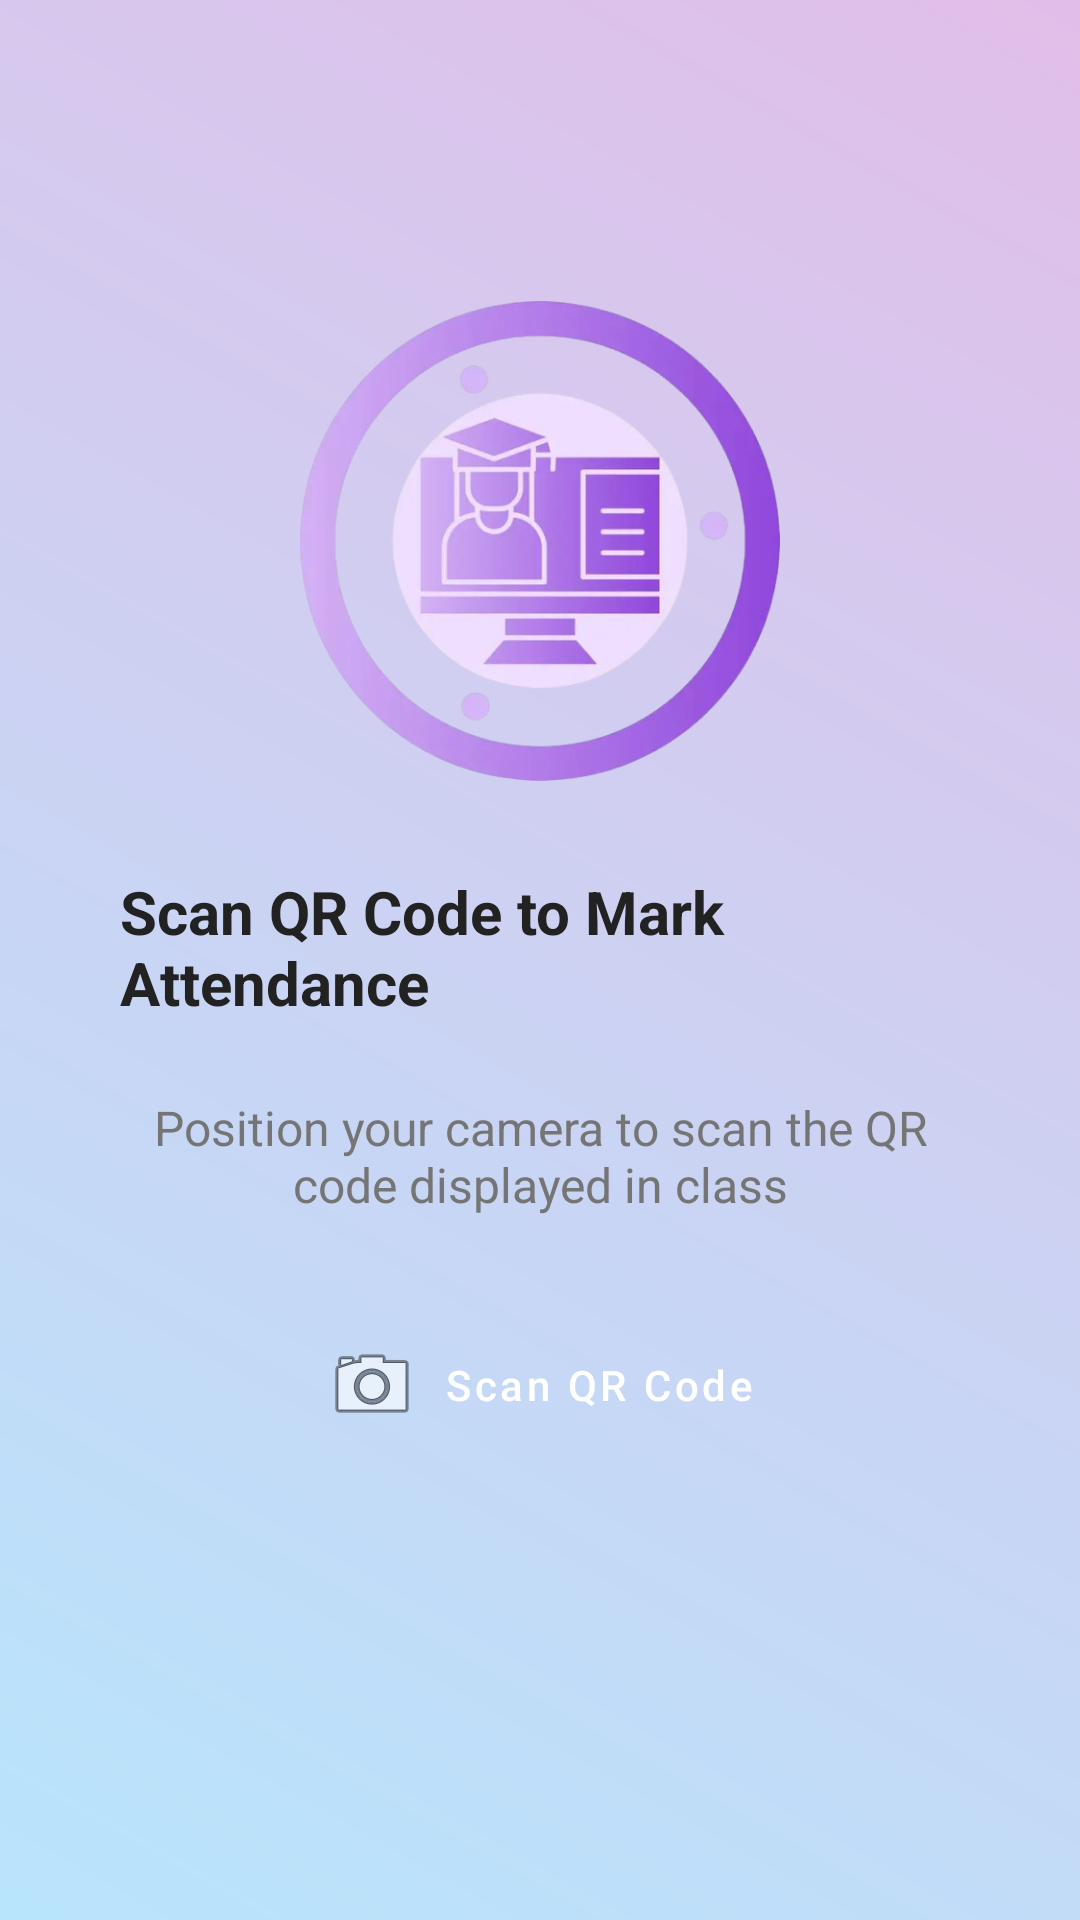

Android layout source for this screen:
<!-- AndroidManifest.xml: application theme Theme.MADCW -->
<!-- res/layout/activity_scan_attendance.xml -->
<?xml version="1.0" encoding="utf-8"?>
<ScrollView xmlns:android="http://schemas.android.com/apk/res/android"
    xmlns:tools="http://schemas.android.com/tools"
    android:layout_width="match_parent"
    android:layout_height="match_parent"
    android:padding="16dp"
    android:background="@drawable/gradient_background"
    android:fillViewport="true"
    tools:context=".ui.student.ScanAttendanceActivity">

    <LinearLayout
        android:layout_width="match_parent"
        android:layout_height="match_parent"
        android:orientation="vertical"
        android:gravity="center">

        
        <LinearLayout
            android:id="@+id/layoutScanAttendance"
            android:layout_width="match_parent"
            android:layout_height="wrap_content"
            android:orientation="vertical"
            android:gravity="center"
            android:background="@drawable/card_background"
            android:padding="24dp"
            android:elevation="4dp">
            
            <ImageView
                android:id="@+id/imageViewLogo"
                android:layout_width="170dp"
                android:layout_height="160dp"
                android:layout_gravity="center_horizontal"
                android:src="@drawable/attendance"
                android:contentDescription="App Logo"
                android:adjustViewBounds="true"
                android:scaleType="fitCenter"
                android:layout_marginBottom="30dp" />
            
            <TextView
                android:id="@+id/textTitle"
                android:layout_width="wrap_content"
                android:layout_height="wrap_content"
                android:text="Scan QR Code to Mark Attendance"
                android:textSize="20sp"
                android:textStyle="bold"
                android:textColor="#222222"
                android:layout_marginBottom="24dp" />

            <TextView
                android:text="Position your camera to scan the QR code displayed in class"
                android:textSize="16sp"
                android:textColor="#757575"
                android:layout_marginBottom="32dp"
                android:gravity="center"
                android:layout_width="match_parent"
                android:layout_height="wrap_content" />



            
            <Button
                android:id="@+id/buttonScanAttendance"
                style="@style/DashboardButton"
                android:layout_width="wrap_content"
                android:layout_height="wrap_content"
                android:text="Scan QR Code"
                android:drawableLeft="@android:drawable/ic_menu_camera"
                android:drawablePadding="8dp"
                android:layout_marginBottom="20dp" />

            
            <TextView
                android:id="@+id/textScanStatus"
                android:layout_width="wrap_content"
                android:layout_height="wrap_content"
                android:text=""
                android:textSize="16sp"
                android:textColor="#666666"
                android:layout_marginTop="12dp" />
        </LinearLayout>
    </LinearLayout>
</ScrollView>
<!-- resources referenced by this layout -->
<resources>
  <!-- drawable attendance: png bitmap (drawable, 193998 bytes) -->
  <!-- drawable gradient_background (drawable) -->
  <?xml version="1.0" encoding="utf-8"?>
  <shape xmlns:android="http://schemas.android.com/apk/res/android"
      android:shape="rectangle">
      <gradient
          android:startColor="#B8E5FC"
          android:endColor="#E1BEE9"
          android:angle="45"
          android:type="linear"/>
  </shape>
  <style name="DashboardButton" parent="Widget.MaterialComponents.Button">
          <item name="android:layout_width">match_parent</item>
          <item name="android:layout_height">48dp</item>
          <item name="android:layout_marginBottom">10dp</item>
          <item name="android:backgroundTint">#6200EE</item>
          <item name="android:textColor">@android:color/white</item>
          <item name="android:textAllCaps">false</item>
          <item name="android:elevation">4dp</item>
          <item name="android:gravity">center</item>
          <item name="android:radius">8dp</item>
      </style>
  <style name="Theme.MADCW" parent="Base.Theme.MADCW" />
  <style name="Base.Theme.MADCW" parent="Theme.Material3.DayNight.NoActionBar">
          
          
      </style>
</resources>
